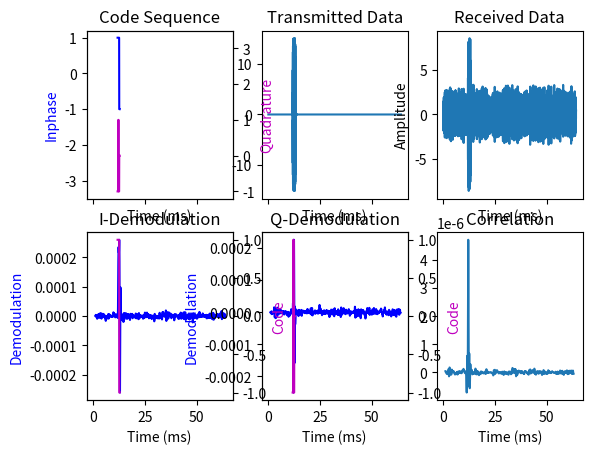

Reproduce this figure in Python.
import numpy as np
from scipy import signal
from scipy.signal import freqs, butter, lfilter
from scipy.signal import find_peaks
import matplotlib.pyplot as plt


def butter_lowpass(cutOff, fs, order=5):
    nyq = 0.5 * fs

    normalCutoff = cutOff / nyq
    b, a = butter(order, normalCutoff, btype='low', analog = False)
    return b, a

def butter_lowpass_filter(data, cutOff, fs, order=4):
    b, a = butter_lowpass(cutOff, fs, order=order)
    y = lfilter(b, a, data)
    return y

def butter_bandpass(lowcut, highcut, fs, order=5):
	nyq = 0.5 * fs
	low = lowcut / nyq
	high = highcut / nyq
	b, a = butter(order, [low, high], btype='band')
	return b, a


def butter_bandpass_filter(data, lowcut, highcut, fs, order=5):
	b, a = butter_bandpass(lowcut, highcut, fs, order=order)
	y = lfilter(b, a, data)
	return y

def hex2bin(hexVal,size):
	array = np.array([])
	for i in range(size):
		array = np.append(array, ((hexVal & pow(2,i)) >> i) * 2 -1)

	array = np.flip(array)
	return array

def generatePulse(Phase, Tc, Ts, nPulse):
	t = np.arange(int(Tc/Ts * nPulse)) * Ts
	s = np.sin(2*np.pi/Tc*t)

	Pulse = np.array([])
	
	for i in s:
		if i >= 0:
			Pulse = np.append(Pulse, 1)
		else:
			Pulse = np.append(Pulse, -1)

	nDelaySample = int((Phase / 360) * (Tc/Ts))
	
	if nDelaySample > 0:
		Pulse = np.append(Pulse[nDelaySample:], Pulse[:nDelaySample])

	return Pulse

def DQPSKmodulation(code, Tc, TS, nPulse):

	ModulatedPulse = np.array([])

	if code.size % 2 == 1: # add NULL bit if ODD LENGTH
		code = np.append(code, 0)

	code = np.reshape(code, (2, int(code.size / 2)) ) 
	phaseArray = np.array([0])
	phase = 0

	for index in range(np.size(code,1)):
		if code[(0,index)] == 1:
			if code[(1,index)] == 1:
				phase = phase + 45
			elif code[(1,index)] == -1:
				phase = phase + 315

		elif code[(0,index)] == -1:
			if code[(1,index)] == 1:
				phase = phase + 135
			elif code[(1,index)] == -1:
				phase = phase + 225
			else:
				phase = phase + 180

		phase = phase % 360

		#phase = phase + (135 - code[(0,index)] * 90) * code[(1,index)]
		phaseArray = np.append(phaseArray, phase)

	for p in phaseArray:
		temp = generatePulse(p, Tc, Ts, nPulse)
		ModulatedPulse = np.append(ModulatedPulse, temp)

	return ModulatedPulse


def generateCodeStream(code, SamplePerBit):
	InphaseBitSequence = np.array([])
	QuadBitSequence = np.array([])

	if code.size % 2 == 1: # add NULL bit if ODD LENGTH
		code = np.append(code, 0)
	
	code = np.reshape(code, (2, int(code.size / 2)) )	
	SymbolLen = int(SamplePerBit * code.size / 2)

	for SampleNum in range(SymbolLen):
		Index = int(SampleNum/SamplePerBit)
		InphaseBitSequence = np.insert(InphaseBitSequence, SampleNum, code[0,Index])
		QuadBitSequence = np.insert(QuadBitSequence, SampleNum, code[1,Index])

	BitSequence = np.array([InphaseBitSequence, QuadBitSequence])
	#bit_seq_I = np.append(BitSequence, code[int(sample / n_sample_bit)])
	#bit_seq_Q = np.append(bit_seq_Q, code[int(np.ceil(code.size/2) + sample / n_sample_bit)])
	return BitSequence


if __name__ == "__main__":

	# Parameter and code set-up
	fc = 48 * pow(10,3)
	fs = 1.25 * pow(10,6)
	Ts = 1/fs
	Tc = 1/fc

	# barker-4
	#code = np.array([1, 1, -1, 1])
	#code_hex = 0x0D
# barker-5
	# code = np.array([1, 1, 1, -1, 1])
	#CodeHex = 0x1D
# barker-7
	# code = np.array([1, 1, 1, -1, -1, 1, -1]) 
	CodeHex = 0x72
# barker-13
	# code = np.array([1, 1, 1, 1, 1, -1, -1, 1, 1, -1, 1, -1, 1]) 
	# code_hex = 0x1F35
# orthogonal-16bit
	# code = np.array([-1, -1, 1, 1, 1, 1, 1, -1, -1, -1, 1, -1, -1, 1, -1, 1])
	#code_hex = 0x3E25
# kasami-15
	#code = np.array([1, -1, -1, -1, 1, -1, -1, 1, 1, -1, 1, -1, 1, 1, 1])
	#CodeHex = 0x44D7
# gold-31
	#code = np.array([-1, 1, 1, 1, -1, 1, 1, -1, -1, 1, 1, -1, 1, -1, 1, 1, \
	# 	1, -1, -1, -1, 1, 1, -1, -1, -1, 1, 1, 1, 1, 1, 1, 1])
	# CodeHex = 0x766B8C7F

# kasami-15 double
	#code = np.array([1, -1, -1, -1, 1, -1, -1, 1, 1, -1, 1, -1, 1, 1, 1])
	#CodeHex = 0x44D7 + 0x44D7 * pow(2,15)
	

	CodeSize = 7
	Code = hex2bin(CodeHex, CodeSize)	# store as bipolar

	print("o Code (", str(CodeSize), "length)")
	print("- Hex: ", "0x%x" % CodeHex)
	print("- Binary: ", (Code + 1)/2)	# print as unipolar
	print("") 


	nPulsePerBit = 12
	nPulseSample = fs / fc
	nBitSample = nPulseSample * nPulsePerBit
	nCodeSample = nBitSample * Code.size
	print("o Pulse needed")
	print("- Pulse: ", "%.3f" % nPulseSample, "(samples), ", "%.3f" % (nPulseSample * Ts * 1000), "(ms)")
	print("- 1Bit: ", "%.3f" % nBitSample, "(samples), ", "%.3f" % (nBitSample * Ts * 1000), "(ms)")
	print("- Code: ", "%.3f" % nCodeSample, "(samples), ", "%.3f" % (nCodeSample * Ts * 1000), "(ms)")
	print("")
	

	# Generate Code Sequence and TX Data
	ModData = DQPSKmodulation(Code, Tc, Ts, nPulsePerBit)
	SymbolSequence = generateCodeStream(Code, nBitSample)
	SymbolSequenceSize = np.size(SymbolSequence,1)

	print("o Symbol sequence size")
	print("- In-phase: ", SymbolSequenceSize)
	print("- Quadrature: ", SymbolSequenceSize)
	print("")

	# TX data to Transducer
	# - Time Parameter (Delay, Simulation Time)
	MaxTime = 11 * 2 / 340
	MinTime = 0.3 * 2 / 340
	Distance= 2	# (m)
	SetDelay = Distance * 2 / 340
	nRTTSample = int(SetDelay / Ts)
	#RTT = np.random.random_sample() * (MaxTime - MinTime - nCodeSample*Ts) + MinTime
	#nRTTSample = int(RTT / Ts)
	nMaxTimeSample = int(MaxTime / Ts)
	nRestSample = int(nMaxTimeSample - nRTTSample - nCodeSample)

	# Generate TX / RX signal 
	Amplitude = 12
	EbN0dB = np.arange(-10,51,1)
	SNR = pow(10,EbN0dB/10)
	N0 = np.sqrt(2) * pow(Amplitude, 2) / SNR
	AttenuationCoef = -1.46017

	# -> Make TX Signal
	TrxSignal = np.append(np.zeros(nRTTSample), ModData)
	TrxSignal = np.append(TrxSignal, np.zeros(nRestSample)) * Amplitude
	TrxSignal = butter_bandpass_filter(TrxSignal, fc - 2000, fc + 2000, fs, 1)
	
	# -> Insert channel property
	Attenuated = TrxSignal * pow(10,AttenuationCoef/20 * nRTTSample * Ts * 340)
	Noise = np.random.normal(0, 1, Attenuated.size) * np.sqrt(N0[10]/2)
	
	# -> Make Rcv Signal
	RcvSignal = Attenuated + Noise
	RcvSignal = butter_bandpass_filter(RcvSignal, fc - 2000, fc + 2000, fs, 1)

	# -> Set time axis 
	tSignal = np.arange(RcvSignal.size) * Ts * 1000
	tSymbol = (np.arange(0, SymbolSequenceSize, 1) + nRTTSample) * Ts * 1000

	# Demodulation
	# -> 1.5m -> 11029, 1m -> 7352, 30cm -> 2205 in 48kHz
	RcvStartingSample = SymbolSequenceSize
	print("o Demodulation starts from sample", RcvStartingSample)
	print("")

	tDemod = tSignal[RcvStartingSample:-int(nBitSample)]	# in ms
	InphaseDemod = RcvSignal[RcvStartingSample+int(nBitSample):] 
	InphaseDemod = InphaseDemod * RcvSignal[RcvStartingSample:-int(nBitSample)]
	QuadDemod = RcvSignal[RcvStartingSample+int(nBitSample)-int(nPulseSample/4):-int(nPulseSample/4)]  
	QuadDemod = QuadDemod * RcvSignal[RcvStartingSample:-int(nBitSample)]
	
	InphaseEnvelop = butter_lowpass_filter(InphaseDemod, 3*pow(10,3), fs, 4) / InphaseDemod.size
	QuadEnvelop = butter_lowpass_filter(QuadDemod, 3*pow(10,3), fs, 4) / QuadDemod.size

	print("o Envelope size")
	print("- In-phase: ", InphaseEnvelop.size)
	print("- Quadrature: ", QuadEnvelop.size)
	print("")


	# Correlation
	InphaseCorrelation = signal.correlate(InphaseEnvelop, SymbolSequence[(0,slice(None))], mode='valid')
	QuadCorrelation = signal.correlate(QuadEnvelop, SymbolSequence[(1,slice(None))], mode='valid') 
	Correlation = (InphaseCorrelation + QuadCorrelation)
	Correlation = Correlation / Correlation.size

	tCorrelation = np.arange(RcvStartingSample, \
				(RcvStartingSample+Correlation.size), 1) * Ts * 1000 # in ms
	CorrelationPeak = np.argmax(Correlation)

	print("o Delay: ", nRTTSample, "/ %.2f" % (nRTTSample * Ts * 1000), "ms")
	print("o Distance: ", "%.2f" % (nRTTSample * Ts * 340 / 2), "m")
	print("o Correlation peak: ", CorrelationPeak, "/ %.2f" % (CorrelationPeak * Ts * 1000), "ms")
	print("o Detected distance: ", "%.2f" % \
				((RcvStartingSample + CorrelationPeak) * Ts * 340 / 2), "m")


	# Plot
	fig, axes = plt.subplots(2,3, sharex=True)
	
	axes[0,0].plot(tSymbol, SymbolSequence[0,:], 'b-')
	axes[0,0].set_title('Code Sequence')
	axes[0,0].set_xlabel('Time (ms)')
	axes[0,0].set_ylabel('Inphase', color='b')
	axes[0,0].set_ylim(-3.5,1.2)
	axes2 = axes[0,0].twinx()
	axes2.plot(tSymbol, SymbolSequence[1,:], 'm-')
	axes2.set_ylabel('Quadrature', color='m')
	axes2.set_ylim(-1.2,3.5)

	axes[0,1].plot(tSignal, TrxSignal)
	axes[0,1].set_xlabel('Time (ms)')
	axes[0,1].set_title('Transmitted Data')
	
	axes[0,2].plot(tSignal, RcvSignal)
	axes[0,2].set_xlabel('Time (ms)')
	axes[0,2].set_ylabel('Amplitude')
	axes[0,2].set_title('Received Data')
	
	axes[1,0].plot(tDemod, InphaseEnvelop, 'b-')
	axes[1,0].set_xlabel('Time (ms)')
	axes[1,0].set_ylabel('Demodulation', color='b')
	axes[1,0].set_title('I-Demodulation')
	axes2 = axes[1,0].twinx()
	axes2.plot(tSymbol, SymbolSequence[0,:], 'm-')
	axes2.set_ylabel('Code', color='m')
	
	axes[1,1].plot(tDemod, QuadEnvelop, 'b-')
	axes[1,1].set_xlabel('Time (ms)')
	axes[1,1].set_ylabel('Demodulation', color='b')
	axes[1,1].set_title('Q-Demodulation')
	axes2 = axes[1,1].twinx()
	axes2.plot(tSymbol, SymbolSequence[1,:], 'm-')
	axes2.set_ylabel('Code', color='m')
	
	axes[1,2].plot(tCorrelation, Correlation)
	axes[1,2].set_xlabel('Time (ms)')
	axes[1,2].set_title('Correlation')

	plt.show()